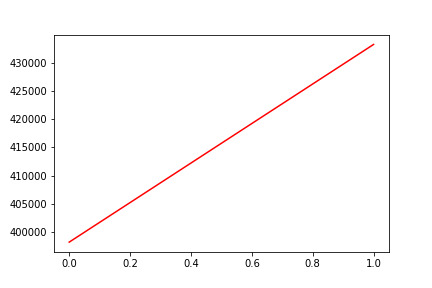

The file beside this chart, header and first rows:
, date, assets
0, 0, 398270
1, 20191204, 433220
